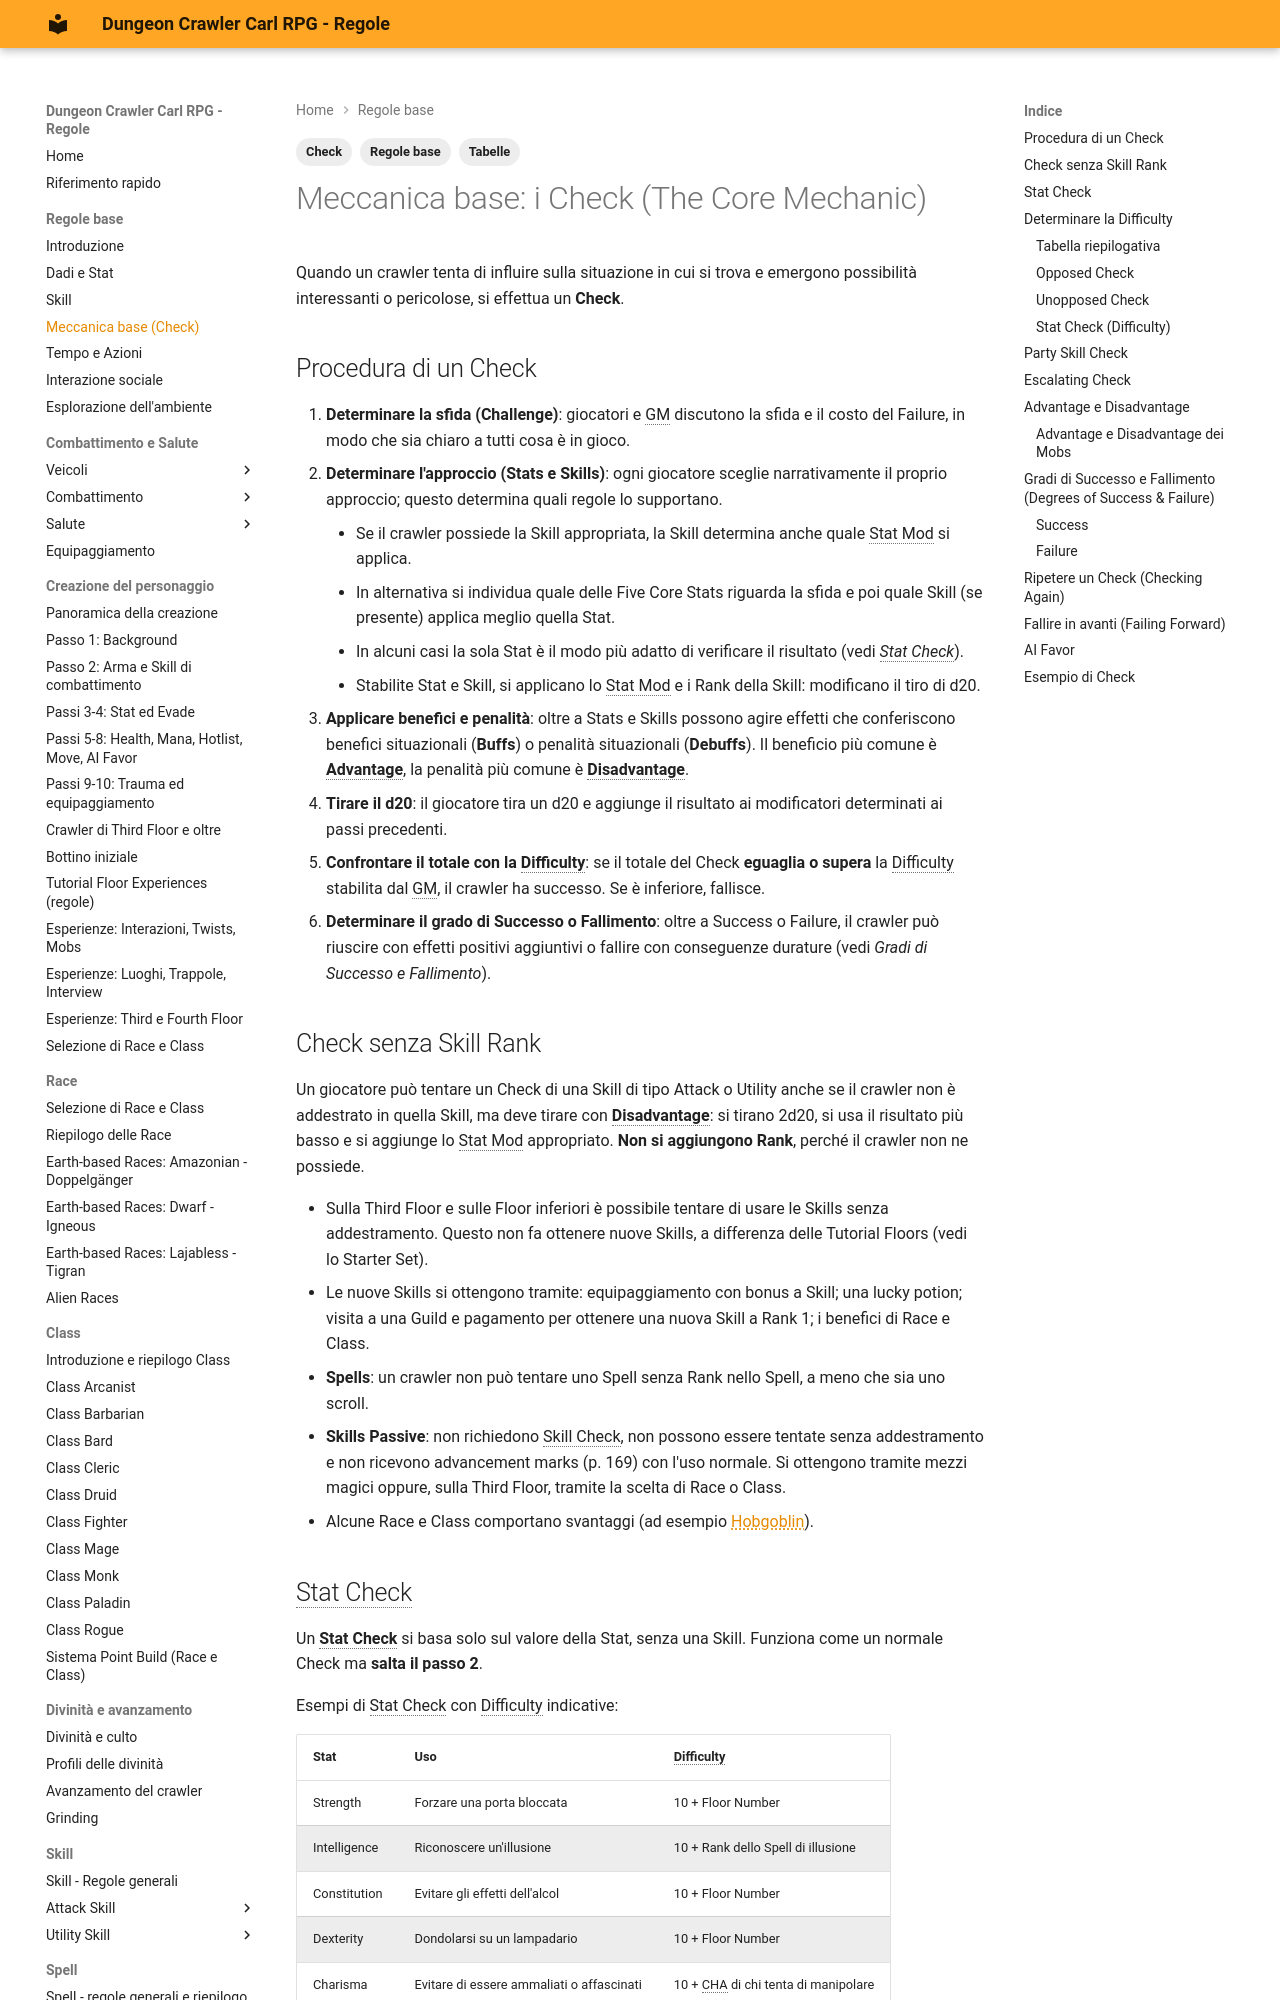

repository: canadese87/DCC · page: 01_basi/meccanica_base/index.html · generator: mkdocs

---
tags:
  - Regole base
  - Check
  - Tabelle
---

# Meccanica base: i Check (The Core Mechanic)

Quando un crawler tenta di influire sulla situazione in cui si trova e emergono possibilità interessanti o pericolose, si effettua un **Check**.

## Procedura di un Check

1. **Determinare la sfida (Challenge)**: giocatori e GM discutono la sfida e il costo del Failure, in modo che sia chiaro a tutti cosa è in gioco.
2. **Determinare l'approccio (Stats e Skills)**: ogni giocatore sceglie narrativamente il proprio approccio; questo determina quali regole lo supportano.
    - Se il crawler possiede la Skill appropriata, la Skill determina anche quale Stat Mod si applica.
    - In alternativa si individua quale delle Five Core Stats riguarda la sfida e poi quale Skill (se presente) applica meglio quella Stat.
    - In alcuni casi la sola Stat è il modo più adatto di verificare il risultato (vedi *Stat Check*).
    - Stabilite Stat e Skill, si applicano lo Stat Mod e i Rank della Skill: modificano il tiro di d20.
3. **Applicare benefici e penalità**: oltre a Stats e Skills possono agire effetti che conferiscono benefici situazionali (**Buffs**) o penalità situazionali (**Debuffs**). Il beneficio più comune è **Advantage**, la penalità più comune è **Disadvantage**.
4. **Tirare il d20**: il giocatore tira un d20 e aggiunge il risultato ai modificatori determinati ai passi precedenti.
5. **Confrontare il totale con la Difficulty**: se il totale del Check **eguaglia o supera** la Difficulty stabilita dal GM, il crawler ha successo. Se è inferiore, fallisce.
6. **Determinare il grado di Successo o Fallimento**: oltre a Success o Failure, il crawler può riuscire con effetti positivi aggiuntivi o fallire con conseguenze durature (vedi *Gradi di Successo e Fallimento*).

## Check senza Skill Rank

Un giocatore può tentare un Check di una Skill di tipo Attack o Utility anche se il crawler non è addestrato in quella Skill, ma deve tirare con **Disadvantage**: si tirano 2d20, si usa il risultato più basso e si aggiunge lo Stat Mod appropriato. **Non si aggiungono Rank**, perché il crawler non ne possiede.

- Sulla Third Floor e sulle Floor inferiori è possibile tentare di usare le Skills senza addestramento. Questo non fa ottenere nuove Skills, a differenza delle Tutorial Floors (vedi lo Starter Set).
- Le nuove Skills si ottengono tramite: equipaggiamento con bonus a Skill; una lucky potion; visita a una Guild e pagamento per ottenere una nuova Skill a Rank 1; i benefici di Race e Class.
- **Spells**: un crawler non può tentare uno Spell senza Rank nello Spell, a meno che sia uno scroll.
- **Skills Passive**: non richiedono Skill Check, non possono essere tentate senza addestramento e non ricevono advancement marks (p. 169) con l'uso normale. Si ottengono tramite mezzi magici oppure, sulla Third Floor, tramite la scelta di Race o Class.
- Alcune Race e Class comportano svantaggi (ad esempio Hobgoblin).
